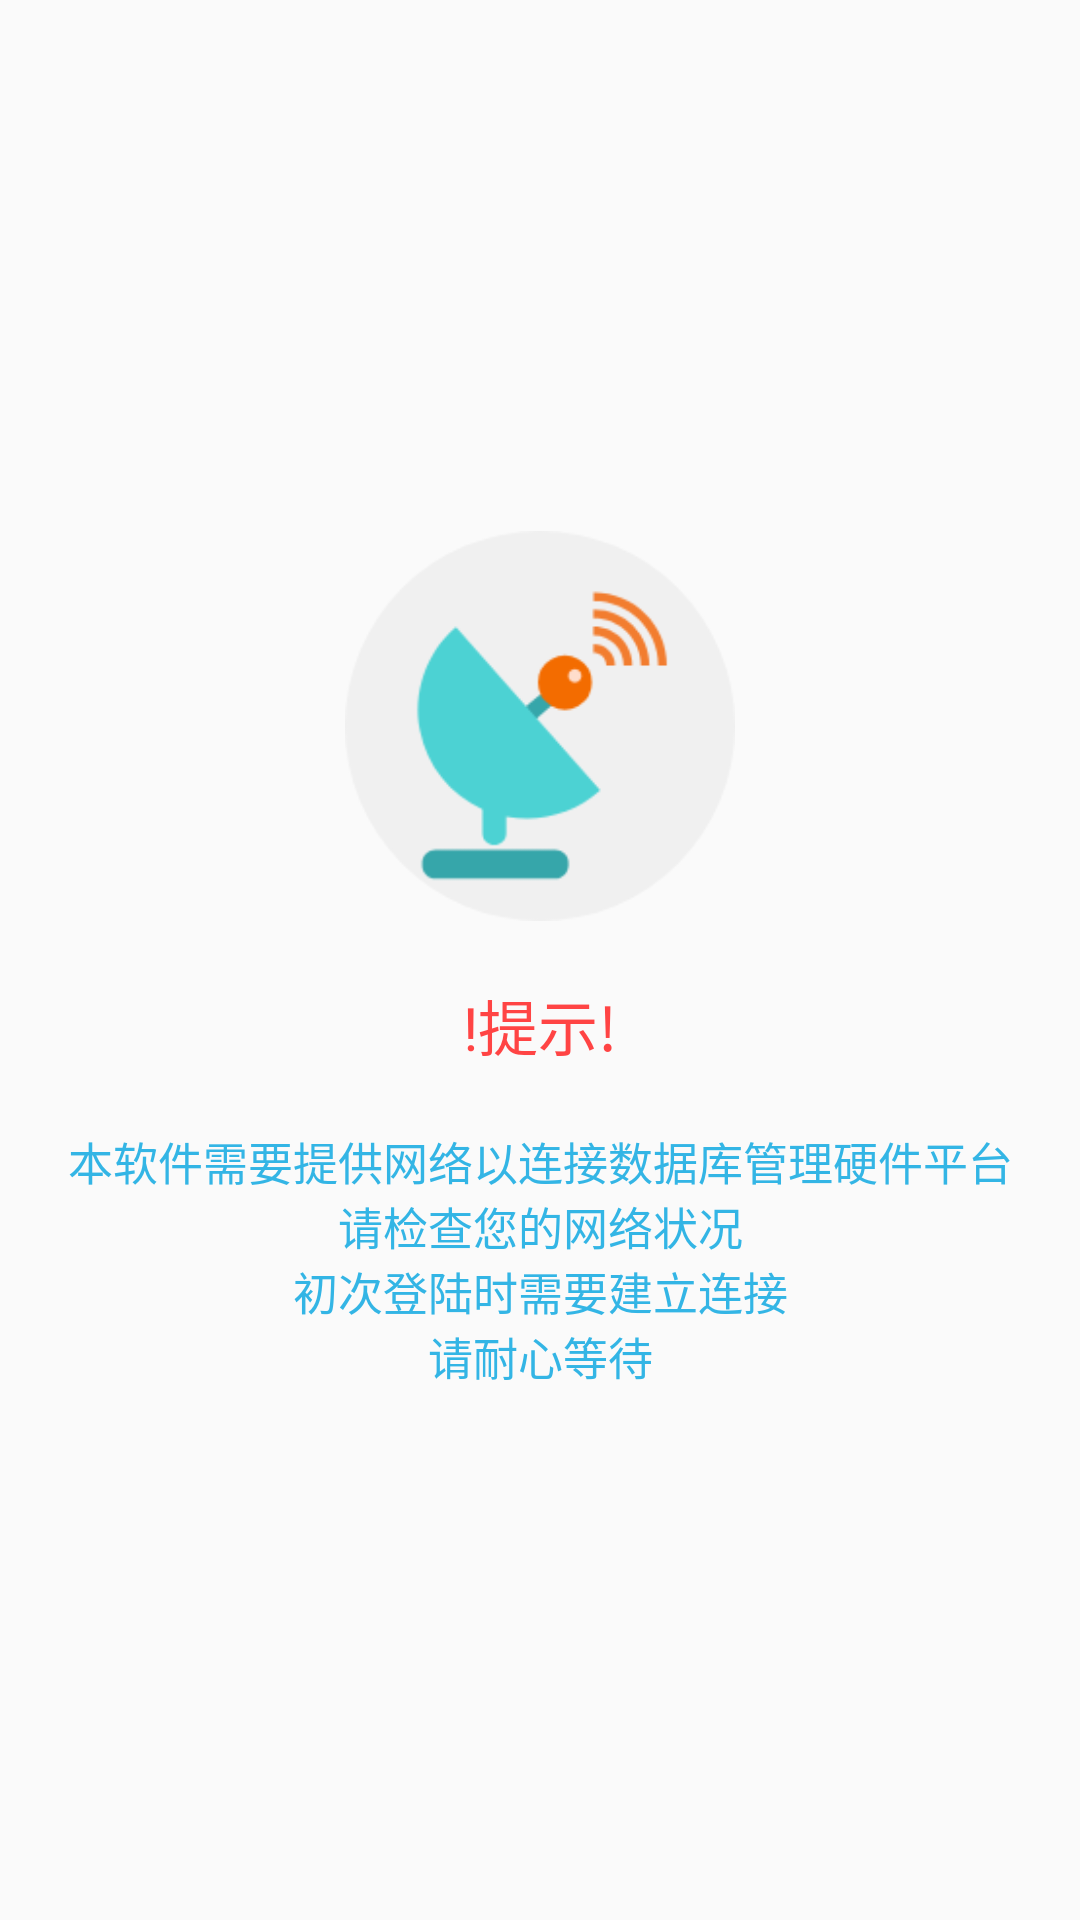

Layout XML and referenced resources for this Android screen:
<!-- AndroidManifest.xml: application theme AppTheme -->
<!-- res/layout/activity_login.xml -->
<?xml version="1.0" encoding="utf-8"?>
<LinearLayout xmlns:android="http://schemas.android.com/apk/res/android"
    xmlns:app="http://schemas.android.com/apk/res-auto"
    xmlns:tools="http://schemas.android.com/tools"
    android:layout_width="match_parent"
    android:orientation="vertical"
    android:layout_height="match_parent"
    tools:context=".LoginActivity">


        <include layout="@layout/webview" />

        <include layout="@layout/error" />
    
        

        
        
        
        
        
        
        

</LinearLayout>
<!-- res/layout/webview.xml (included above) -->
<?xml version="1.0" encoding="utf-8"?>
<WebView
    android:id="@+id/id_all_webview"
    xmlns:android="http://schemas.android.com/apk/res/android"

    android:layout_width="match_parent"
    android:layout_weight="1"

    android:layout_height="0dp">


</WebView>
<!-- res/layout/error.xml (included above) -->
<?xml version="1.0" encoding="utf-8"?>
<LinearLayout
    android:id="@+id/id_ll_error"
    xmlns:android="http://schemas.android.com/apk/res/android"
    android:layout_width="match_parent"

    android:gravity="center"
    android:orientation="vertical"
    android:layout_height="match_parent">
    <ImageView
        android:layout_width="130dp"
        android:src="@drawable/netless"
        android:layout_marginBottom="20dp"
                android:layout_height="130dp" />

    <include layout="@layout/warning" />
    <TextView
        android:textSize="15sp"
        android:textColor="@color/blue"
        android:layout_marginTop="20dp"

        android:text="@string/netless"
        android:layout_width="match_parent"
        android:gravity="center"
        android:layout_height="wrap_content" />



</LinearLayout>
<!-- res/layout/warning.xml (included above) -->
<?xml version="1.0" encoding="utf-8"?>
<TextView
    xmlns:android="http://schemas.android.com/apk/res/android"
    android:textSize="20sp"
    android:textColor="@android:color/holo_red_light"
    android:gravity="center"
    android:layout_width="match_parent"
    android:text="@string/attention"
    android:layout_height="wrap_content">

</TextView>
<!-- resources referenced by this layout -->
<resources>
  <color name="blue">@android:color/holo_blue_light</color>
  <!-- drawable netless: png bitmap (drawable, 10492 bytes) -->
  <string name="attention">!提示!</string>
  <string name="login_register">没有账户，先去注册</string>
  <string name="netless">本软件需要提供网络以连接数据库管理硬件平台\n请检查您的网络状况\n初次登陆时需要建立连接\n请耐心等待</string>
  <style name="AppTheme" parent="Theme.AppCompat.Light.NoActionBar">
          
          <item name="colorPrimary">@color/colorPrimary</item>
          <item name="colorPrimaryDark">@color/colorPrimaryDark</item>
          <item name="colorAccent">@color/colorAccent</item>
      </style>
  <color name="colorPrimary">#3F51B5</color>
  <color name="colorPrimaryDark">#ffffff</color>
  <color name="colorAccent">#FF4081</color>
</resources>
